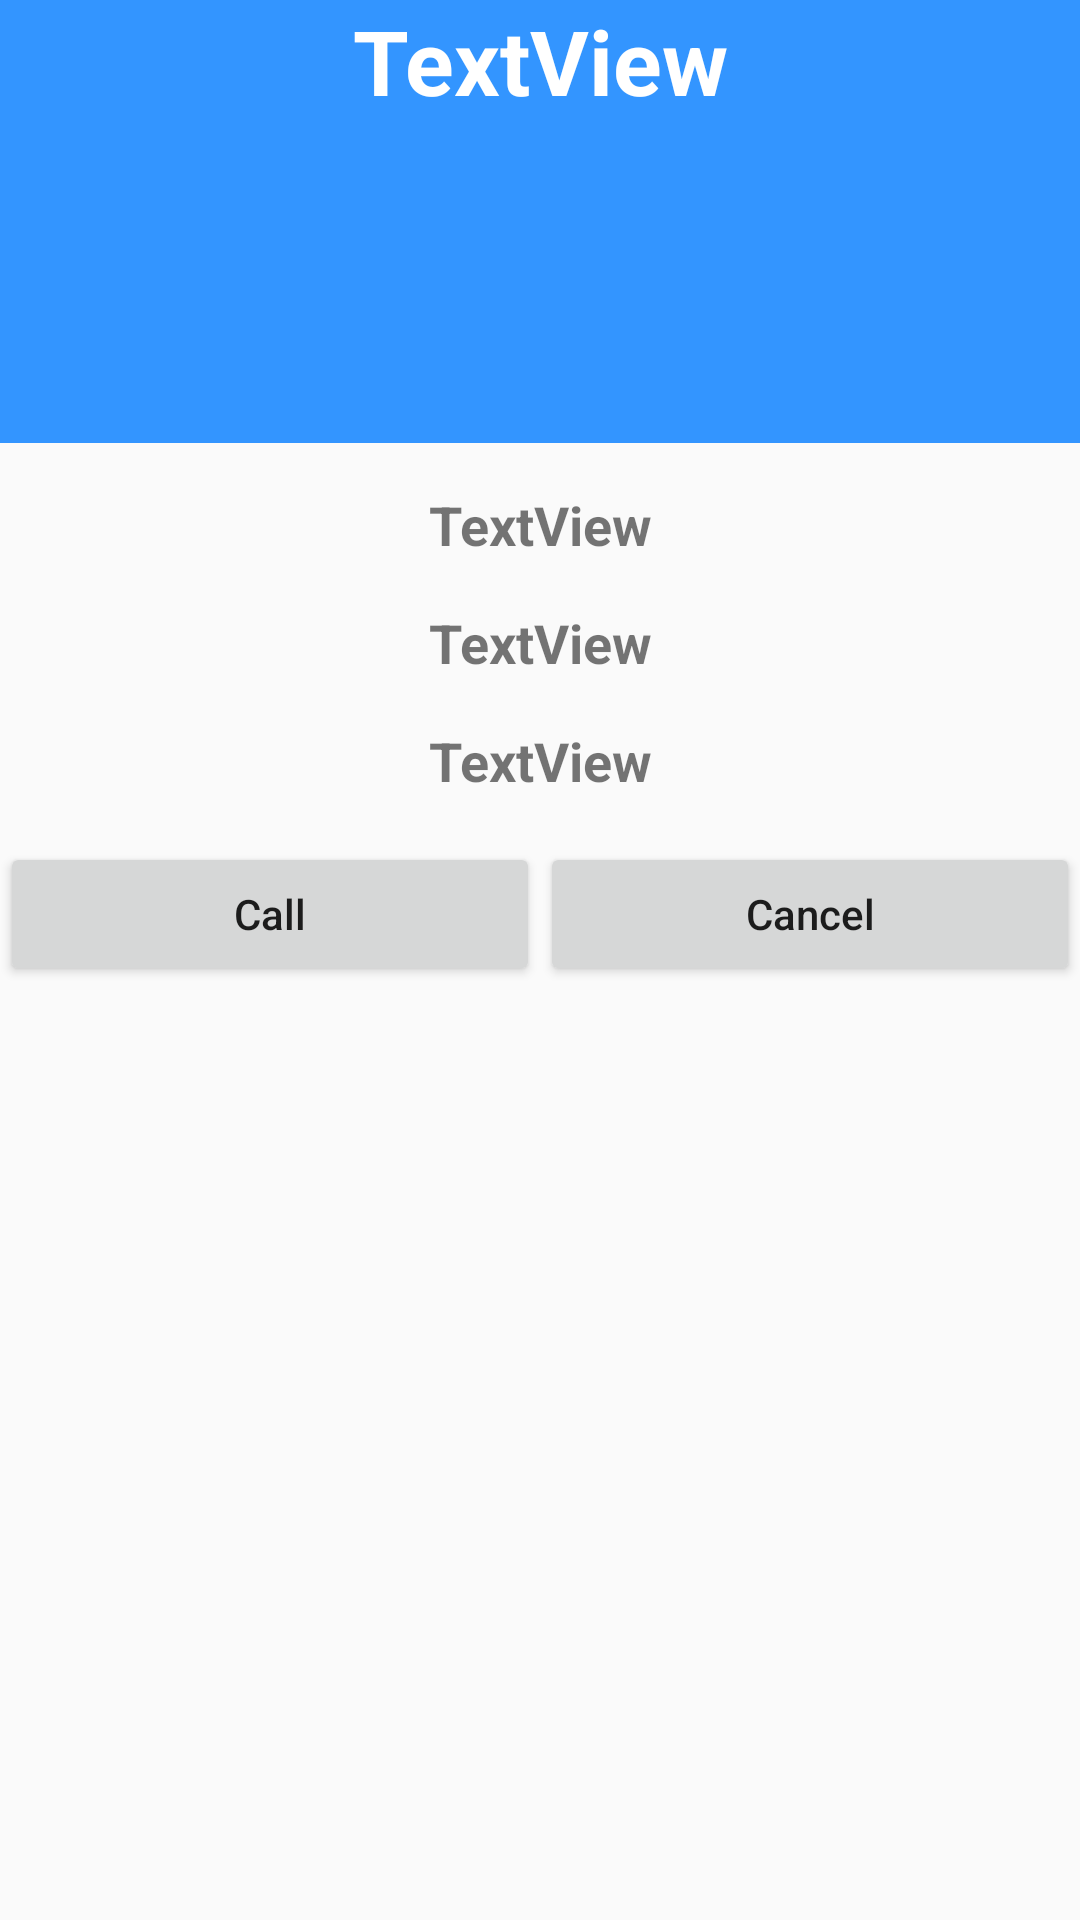

Produce the Android XML layout that renders to this screen, including the resource entries it uses.
<!-- AndroidManifest.xml: application theme MyMaterialTheme -->
<!-- res/layout/centers_layout.xml -->
<?xml version="1.0" encoding="utf-8"?>
<LinearLayout
    xmlns:android="http://schemas.android.com/apk/res/android"
    xmlns:tools="http://schemas.android.com/tools"
    android:orientation="vertical"
    android:background="@drawable/l_back"
    android:layout_width="match_parent"
    android:layout_height="match_parent">

    <LinearLayout
        android:orientation="vertical"
        android:layout_width="match_parent"
        android:layout_weight="0.9"
        android:layout_height="0dp"
        android:background="@color/bg_screen3">

        <TextView
            android:text="TextView"
            android:layout_width="match_parent"
            android:layout_height="wrap_content"
            android:id="@+id/centerName"
            android:textSize="30sp"
            android:textAlignment="center"
            android:textColor="@color/cardview_light_background"
            android:textStyle="normal|bold" />
    </LinearLayout>

    <LinearLayout
        android:orientation="vertical"
        android:layout_width="match_parent"
        android:layout_weight="3"
        android:layout_height="0dp">

        <TextView
            android:text="TextView"
            android:layout_marginTop="15dp"
            android:layout_width="match_parent"
            android:layout_height="wrap_content"
            android:id="@+id/location"
            android:textStyle="normal|bold"
            android:textAlignment="center"
            android:textSize="18sp" />

        <TextView
            android:text="TextView"
            android:layout_marginTop="15dp"
            android:layout_width="match_parent"
            android:layout_height="wrap_content"
            android:id="@+id/nameContactPerson"
            android:textStyle="normal|bold"
            android:textAlignment="center"
            android:textSize="18sp" />

        <TextView
            android:text="TextView"
            android:layout_marginTop="15dp"
            android:layout_width="match_parent"
            android:layout_height="wrap_content"
            android:id="@+id/telephoneContactPerson"
            android:textStyle="normal|bold"
            android:textAlignment="center"
            android:textSize="18sp" />
        <LinearLayout
            android:layout_width="match_parent"
            android:orientation="horizontal"
            android:layout_height="wrap_content">

            <Button
                android:layout_marginTop="15dp"
                android:text="Call"
                android:layout_width="0dp"
                android:layout_weight="1"
                android:layout_height="wrap_content"
                android:id="@+id/button4"
                android:textAllCaps="false"
                android:textAlignment="center" />

            <Button
                android:layout_marginTop="15dp"
                android:text="Cancel"
                android:layout_width="0dp"
                android:layout_height="wrap_content"
                android:id="@+id/button3"
                android:layout_weight="1"
                android:textAllCaps="false"
                android:textAlignment="center" />

        </LinearLayout>
    </LinearLayout>
</LinearLayout>
<!-- resources referenced by this layout -->
<resources>
  <color name="bg_screen3">#3395ff</color>
  <style name="MyMaterialTheme" parent="MyMaterialTheme.Base">
  
      </style>
  <style name="MyMaterialTheme.Base" parent="Theme.AppCompat.Light.DarkActionBar">
          <item name="windowNoTitle">true</item>
          <item name="windowActionBar">false</item>
          <item name="colorPrimary">@color/primaryColor</item>
          <item name="colorPrimaryDark">@color/primaryColorDark</item>
          <item name="colorAccent">@color/accent_color</item>
      </style>
  <color name="primaryColor">#E9282A</color>
  <color name="primaryColorDark">#E9282A</color>
  <color name="accent_color">#E9282A</color>\
</resources>
